Labelled photos from "costa_rica", an image-classification folder in NickStrauch13/SingNET. The possible labels are: broad-billed motmot, great tinamou, green ibis, white-breasted wood wren, yellow-throated toucan.

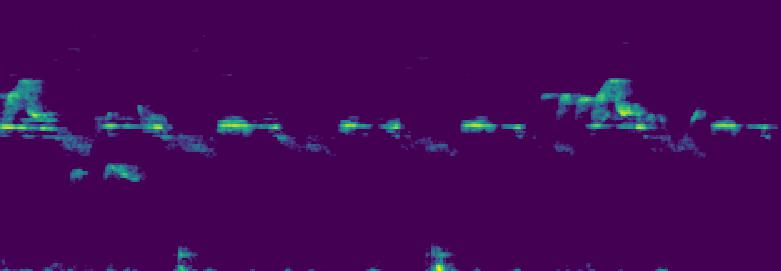
Label: white-breasted wood wren

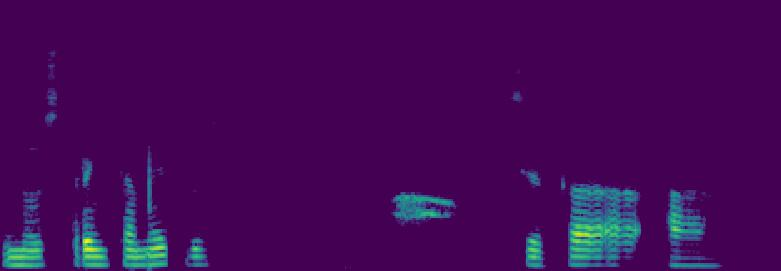
Label: broad-billed motmot

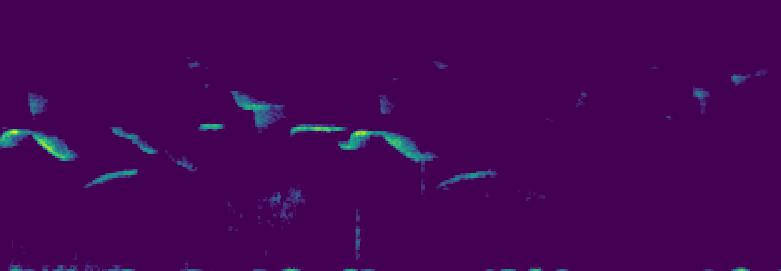
Label: white-breasted wood wren

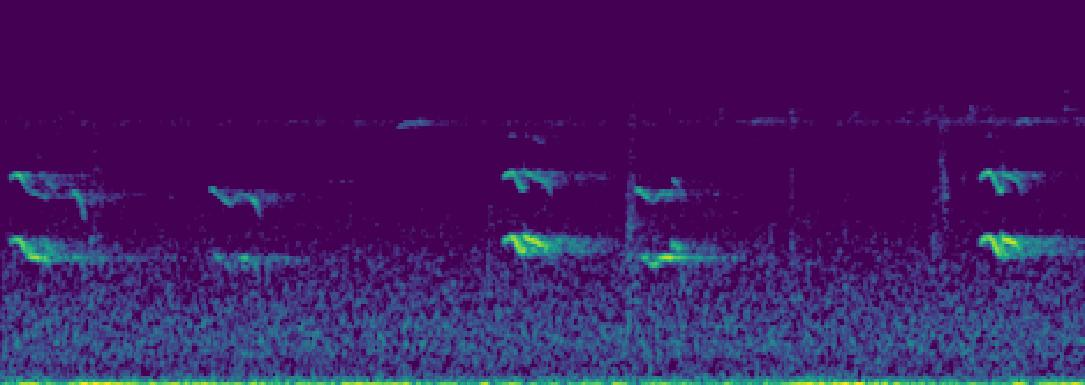
Label: yellow-throated toucan

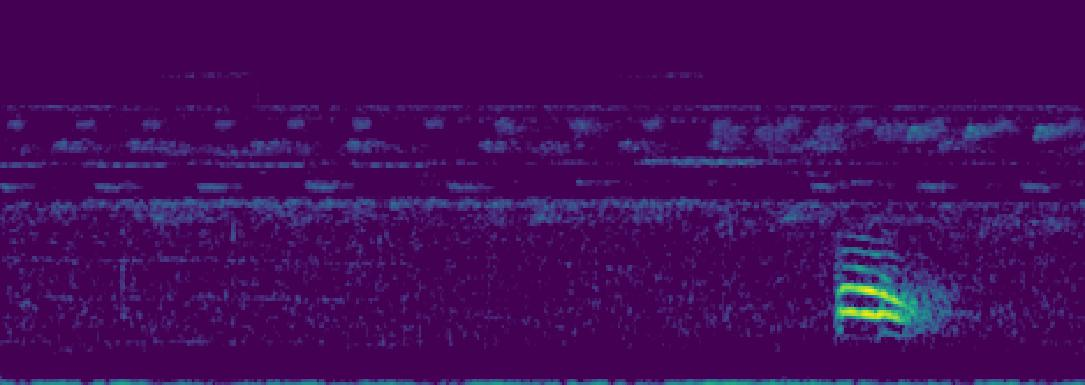
Label: broad-billed motmot

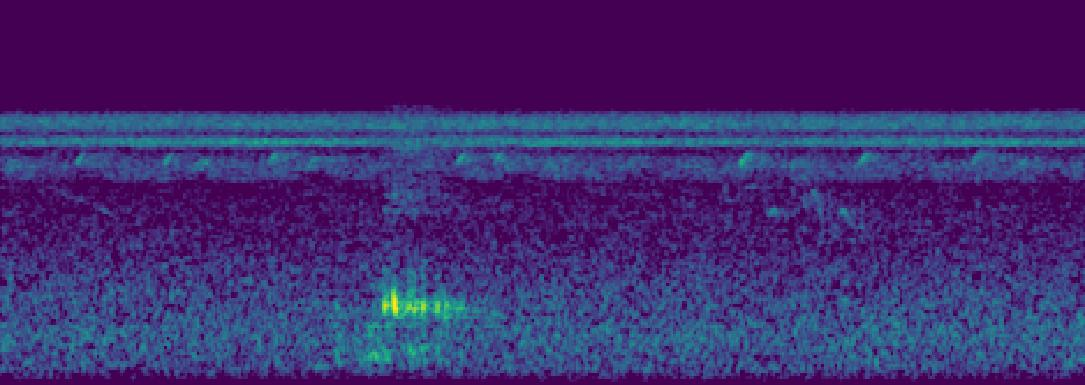
Label: green ibis
